2-way image classification set "data" from GitHub (RohitKumarkolli/cat-dog-classifier); label vocabulary: cats, dogs.

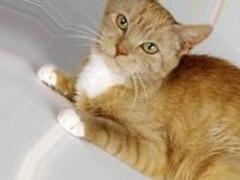
Label: cats

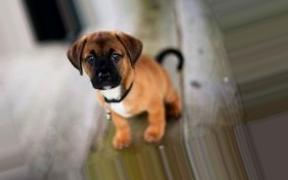
Label: dogs

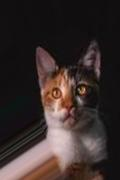
Label: cats

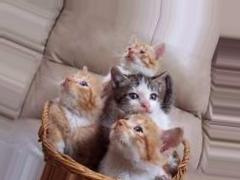
Label: cats

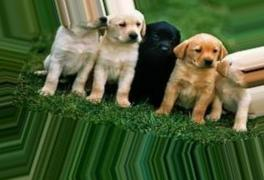
Label: dogs

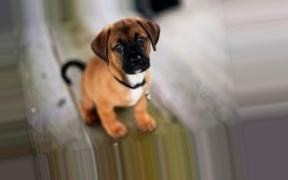
Label: dogs
